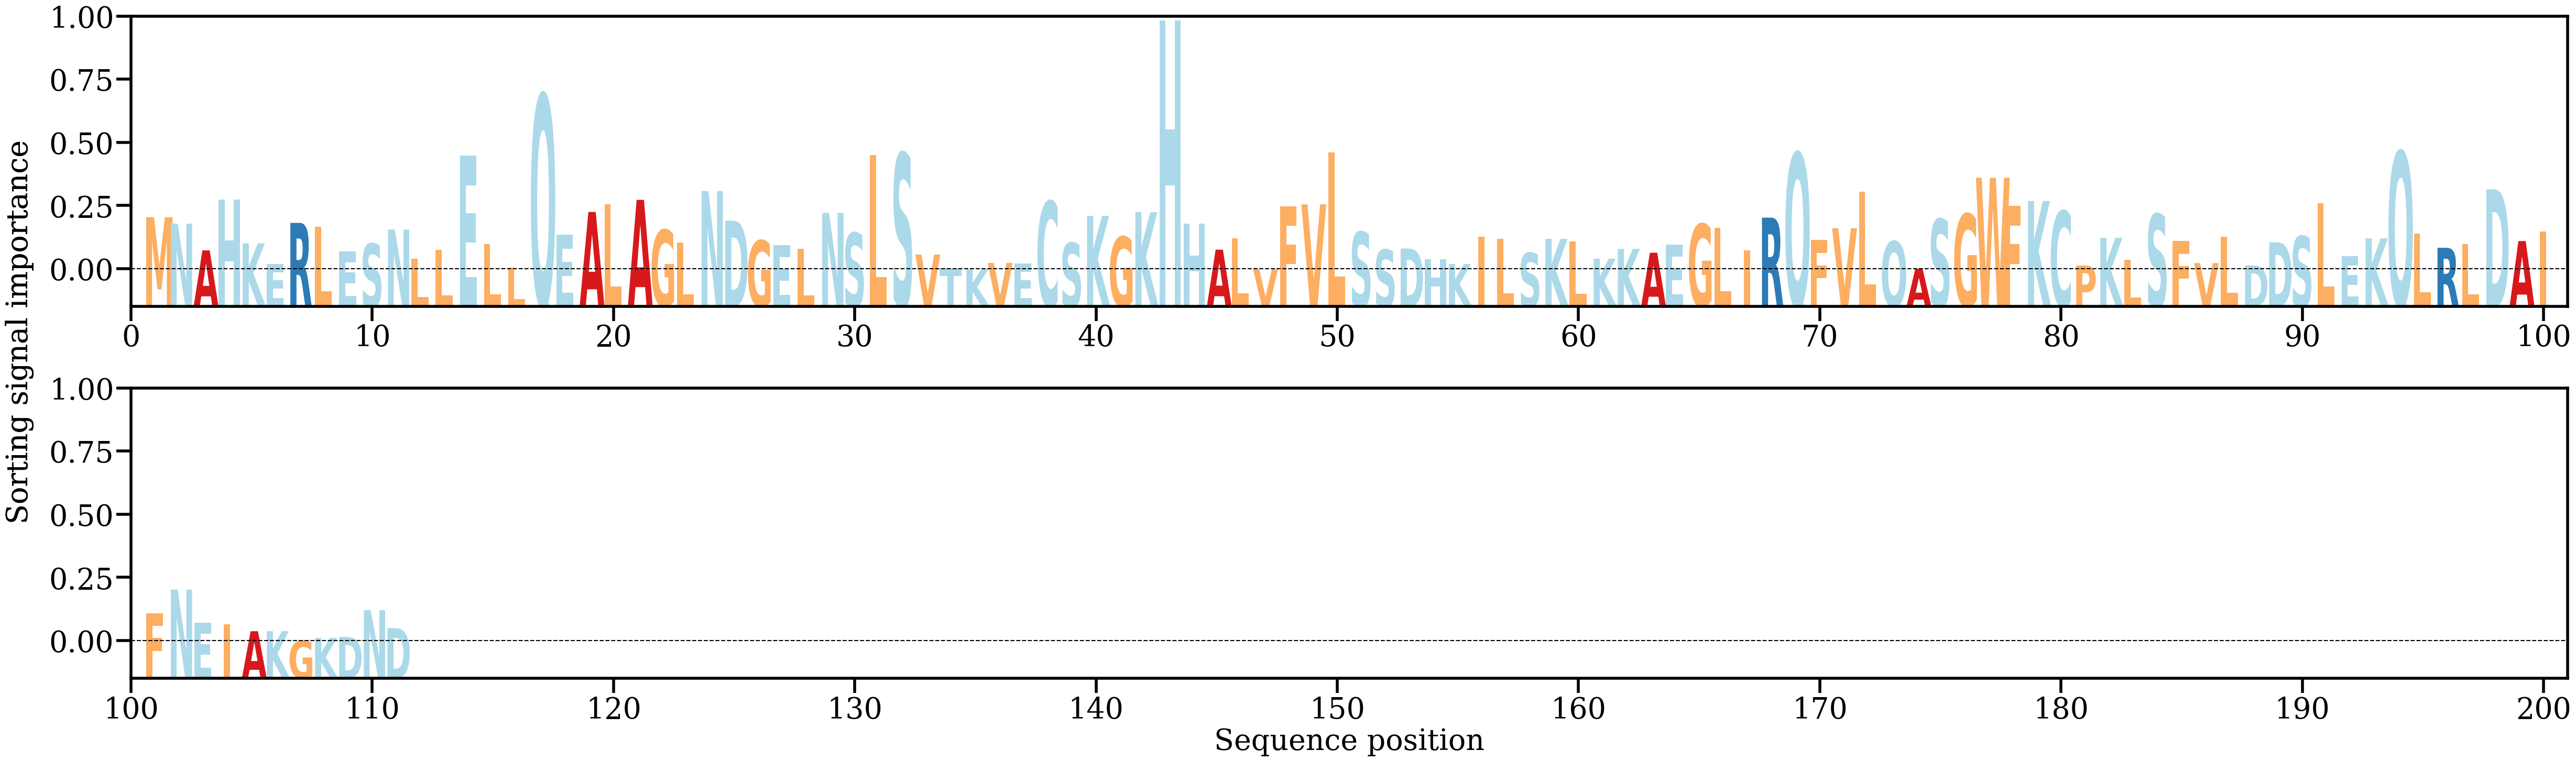

Values plotted in this chart, from the file beside it:
AA, Alpha
M, [0.01150514]
N, [0.01019511]
A, [0.00475831]
H, [0.01509977]
K, [0.00618612]
E, [0.00199122]
R, [0.01034918]
L, [0.00960473]
E, [0.00452523]
S, [0.00612615]
N, [0.00898399]
L, [0.00308207]
L, [0.00490879]
E, [0.02397804]
L, [0.00599237]
L, [0.00120945]
Q, [0.03641584]
E, [0.00797117]
A, [0.01256965]
L, [0.01414013]
A, [0.01502715]
G, [0.00891196]
L, [0.00630783]
N, [0.01681833]
D, [0.01080562]
G, [0.00676591]
E, [0.00580178]
L, [0.00510415]
N, [0.01238575]
S, [0.00831185]
L, [0.0241841]
S, [0.02449828]
V, [0.00390792]
T, [0.00109356]
K, [0.00093908]
V, [0.00220813]
E, [0.00207752]
C, [0.0147418]
S, [0.0062688]
K, [0.01176522]
G, [0.0075271]
K, [0.01252981]
H, [0.05146021]
H, [0.01015208]
A, [0.00490278]
L, [0.007252]
V, [0.00092237]
F, [0.01369624]
V, [0.01410529]
L, [0.02471725]
S, [0.00850368]
S, [0.00490485]
D, [0.0051402]
H, [0.00291375]
K, [0.00198905]
I, [0.00754594]
L, [0.00712585]
S, [0.0042403]
K, [0.00709501]
L, [0.00656042]
... 51 more rows
